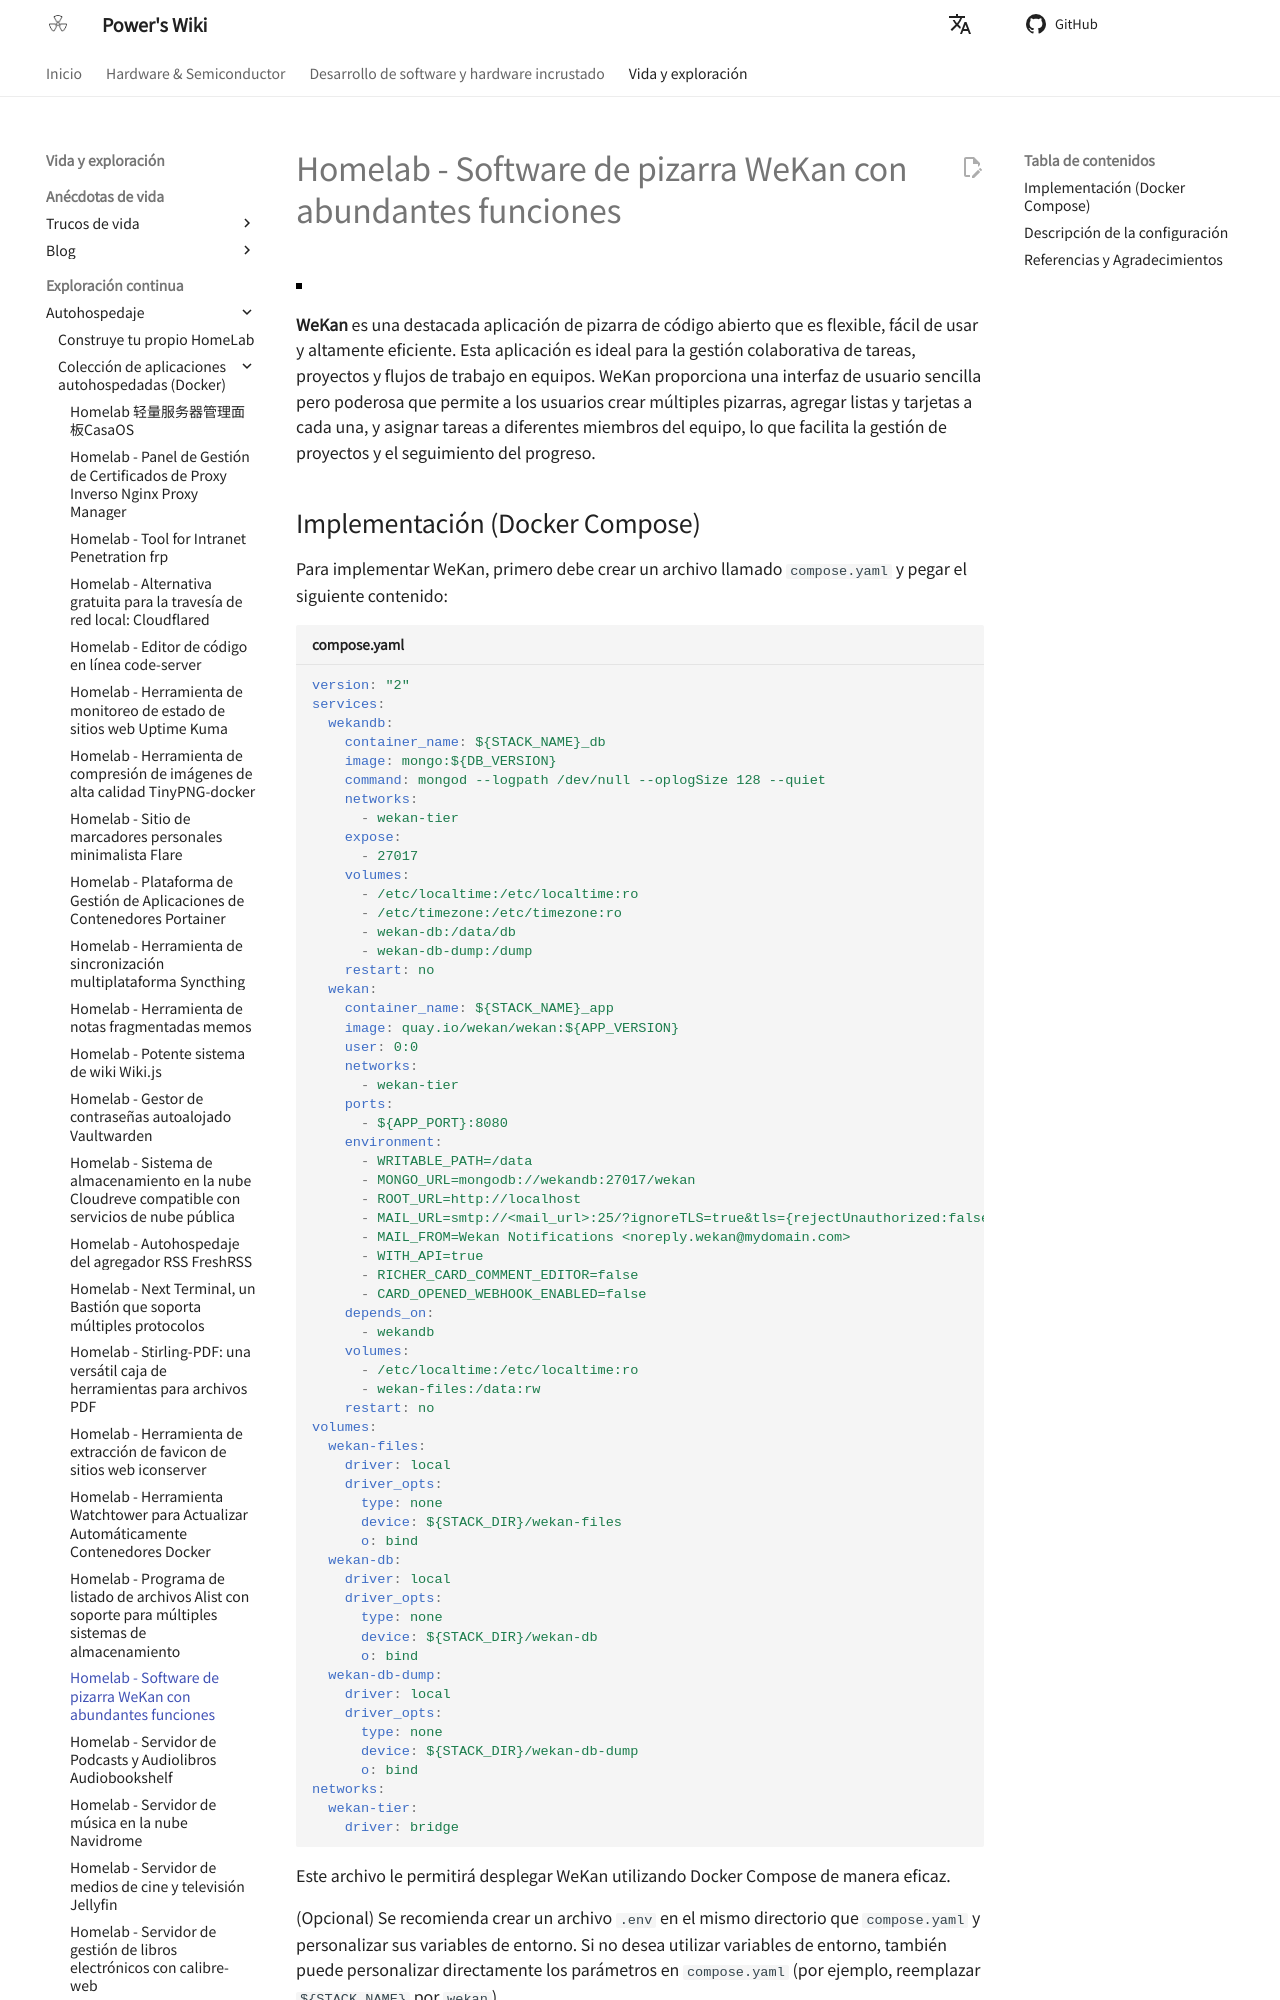

repository: linyuxuanlin/Wiki_MkDocs · page: es/Homelab-功能丰富的看板软件WeKan/index.html · generator: mkdocs

# Homelab - Software de pizarra WeKan con abundantes funciones

![](https://media.wiki-power.com/img/20230508175842.png)

**WeKan** es una destacada aplicación de pizarra de código abierto que es flexible, fácil de usar y altamente eficiente. Esta aplicación es ideal para la gestión colaborativa de tareas, proyectos y flujos de trabajo en equipos. WeKan proporciona una interfaz de usuario sencilla pero poderosa que permite a los usuarios crear múltiples pizarras, agregar listas y tarjetas a cada una, y asignar tareas a diferentes miembros del equipo, lo que facilita la gestión de proyectos y el seguimiento del progreso.
